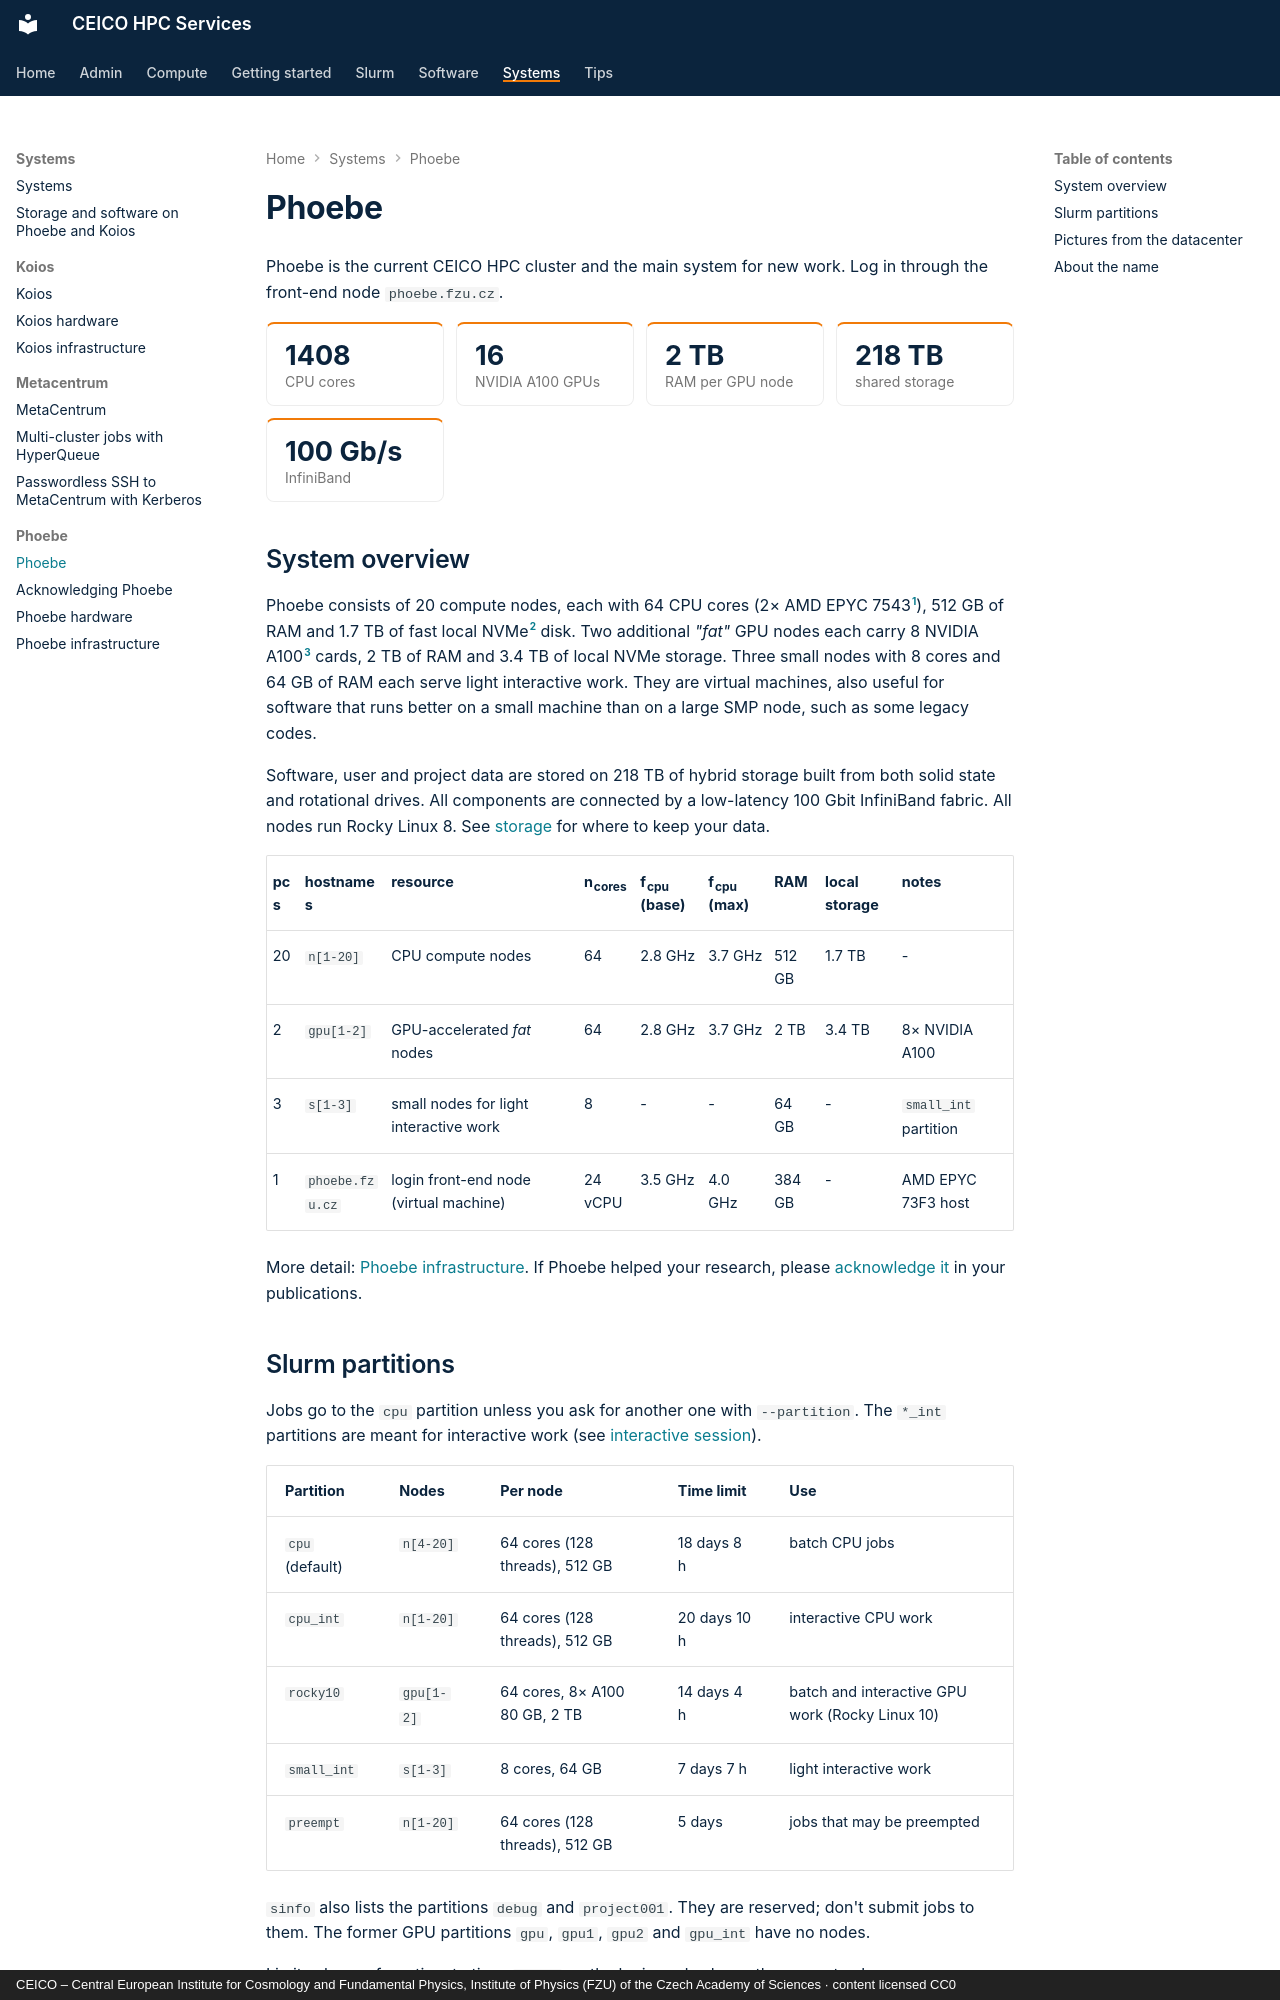

repository: ceico-cz/hpc-docs · page: systems/phoebe/index.html · generator: mkdocs · copyright: CEICO – Central European Institute for Cosmology and Fundamental Physics, Institute of Physics (FZU) of the Czech Academy of Sciences · content licensed CC0

---
title: "Phoebe"
description: "Phoebe, the current CEICO HPC cluster"
---

# Phoebe

Phoebe is the current CEICO HPC cluster and the main system
for new work. Log in through the front-end node `phoebe.fzu.cz`.

<div class="stats" markdown>

-   **1408** CPU cores
-   **16** NVIDIA A100 GPUs
-   **2 TB** RAM per GPU node
-   **218 TB** shared storage
-   **100 Gb/s** InfiniBand

</div>

## System overview

Phoebe consists of 20 compute nodes, each with 64 CPU cores (2× AMD EPYC 7543[^amd_7543]),
512 GB of RAM and 1.7 TB of fast local NVMe[^wiki_NVME] disk. Two additional *"fat"* GPU nodes
each carry 8 NVIDIA A100[^nvidia_A100] cards, 2 TB of RAM and 3.4 TB of local NVMe storage.
Three small nodes with 8 cores and 64 GB of RAM each serve light interactive work. They are
virtual machines, also useful for software that runs better on a small machine than on a large
SMP node, such as some legacy codes.

Software, user and project data are stored on 218 TB of hybrid storage built from both solid
state and rotational drives. All components are connected by a low-latency 100 Gbit
InfiniBand fabric. All nodes run Rocky Linux 8. See [storage](../storage.md) for where to keep
your data.

| pcs | hostnames | resource | n~cores~ | f~cpu~ (base) | f~cpu~ (max) | RAM | local storage | notes |
| --- | --- | --- | --- | --- | --- | --- | --- | --- |
| 20  | `n[1-20]` | CPU compute nodes | 64  | 2.8 GHz | 3.7 GHz | 512 GB | 1.7 TB |  -   |
| 2   | `gpu[1-2]` | GPU-accelerated *fat* nodes | 64  | 2.8 GHz | 3.7 GHz | 2 TB | 3.4 TB | 8× NVIDIA A100 |
| 3   | `s[1-3]` | small nodes for light interactive work | 8 | - | - | 64 GB | - | `small_int` partition |
| 1   | `phoebe.fzu.cz` | login front-end node (virtual machine) | 24 vCPU | 3.5 GHz | 4.0 GHz | 384 GB | -  | AMD EPYC 73F3 host |

More detail: [Phoebe infrastructure](infrastructure.md). If Phoebe helped your research, please
[acknowledge it](acknowledgement.md) in your publications.
